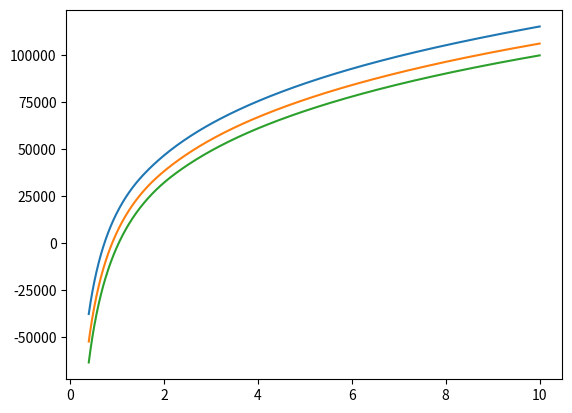

Here is the Python script that generated this plot:
# Generated with SMOP  0.41
#from libsmop import *
# atmosphere.m

from numpy import *
import matplotlib
import matplotlib.pyplot as plt

# define global constants for both atmosphere functions
global R,gamma,g0,RE,D,K,T,H,P,RHO

R=1716.55
gamma=1.4
g0=32.17405
RE=20926476

D=array(
[[1,    -0.00356616,    518.67, 0,              2116.22,                0.00237691267925741],
[2,     0,              389.97, 36089.239,      472.675801650081,       0.000706115448911997],
[3,     0.00054864,     389.97, 65616.798,      114.343050672041,       0.000170813471460564],
[4,     0.00153619,     411.57, 104986.878,     18.1283133205764,       2.56600341257735e-05],
[5,     0,              487.17, 154199.475,     2.31620845720195,       2.76975106424479e-06],
[6,     -0.00109728,    487.17, 170603.675,     1.23219156244977,       1.47347009326248e-06],
[7,     -0.00219456,    454.17, 200131.234,     0.38030066501701,       4.87168173794687e-07],
[8,     0,              325.17, 259186.352,     0.0215739175227548,     3.86714900013768e-08]])

K=D[:,1]
T=D[:,2]
H=D[:,3]
P=D[:,4]
RHO=D[:,5]


def atmosphere4(q,Hvector):
    # default set GeometricFlag to 1 because who the fuck is going to give geopotential altitude as an input???
    GeometricFlag = 1 
    #varargin = atmosphere4.varargin
    #nargin = atmosphere4.nargin
    # function [temp,press,rho,Hgeopvector] = atmosphere4(Hvector,GeometricFlag)
    # Standard Atmospheric data based on the 1976 NASA Standard Atmoshere.
    # Hvector is a vector of altitudes.
    # If Hvector is Geometric altitude set GeometricFlag=1.
    # If Hvector is Geopotential altitude set GeometricFlag=0.
    # Temp, press, and rho are temperature, pressure and density
    # output vectors the same size as Hgeomvector.
    # Output vector Hgeopvector is a vector of corresponding geopotential altitudes (ft).
    # This atmospheric model is good for altitudes up to 295,000 geopotential ft.
    # Ref: Intoduction to Flight Test Engineering by Donald T. Ward and Thomas W. Strganac
    # index   Lapse rate   Base Temp     Base Geopo Alt        Base Pressure            Base Density
    #   i     Ki(degR/ft)  Ti(degR)        Hi(ft)              P, lbf/ft^2           RHO, slug/ft^3

    M = zeros(size(Hvector))
    T0 = zeros(size(Hvector))
    temp = zeros(size(Hvector))
    p0 = zeros(size(Hvector))
    press = zeros(size(Hvector))
    rho = zeros(size(Hvector))
    Hgeopvector = zeros(size(Hvector))

    # Convert from geometric altitude to geopotental altitude, if necessary.
    if GeometricFlag:
        Hgeopvector=(dot(RE,Hvector)) / (RE + Hvector)
        #disp('Convert from geometric altitude to geopotential altitude in feet')
    else:
        Hgeopvector=copy(Hvector)

    ih=len(Hgeopvector)
    n1=argwhere(Hgeopvector <= H[1])
    n2=argwhere((Hgeopvector<=H[2]) & (Hgeopvector>H[1]))
    n3=argwhere((Hgeopvector<=H[3]) & (Hgeopvector>H[2]))
    n4=argwhere((Hgeopvector<=H[4]) & (Hgeopvector>H[3]))
    n5=argwhere((Hgeopvector<=H[5]) & (Hgeopvector>H[4]))
    n6=argwhere((Hgeopvector<=H[6]) & (Hgeopvector>H[5]))
    n7=argwhere((Hgeopvector<=H[7]) & (Hgeopvector>H[6]))
    n8=argwhere((Hgeopvector<=295000) & (Hgeopvector>H[7]))
    icorrect=len(n1) + len(n2) + len(n3) + len(n4) + len(n5) + len(n6) + len(n7) + len(n8)
    if icorrect < ih:
        disp('One or more altitutes is above the maximum for this atmospheric model')
        icorrect
        ih

    # Index 1, Troposphere, K1= -.00356616
    if len(n1) > 0:
        i=0
        h=Hgeopvector[n1]
        TonTi=1 + dot(K[i],(h - H[i])) / T[i]
        temp[n1]=dot(TonTi,T[i])
        PonPi=TonTi ** (- g0 / (dot(K[i],R)))
        press[n1]=dot(P[i],PonPi)
        RonRi=TonTi ** (- g0 / (dot(K[i],R)) - 1)
        rho[n1]=dot(RHO[i],RonRi)
        M[n1] = sqrt(2.0*q/(gamma*press[n1]))
        p0[n1] = press[n1]*(1 + (gamma-1)/2 * M[n1]**2)**(gamma/(gamma-1))
        T0[n1] = temp[n1]*(1 + (gamma-1)/2 * M[n1]**2)

    # Index 2,  K2= 0
    if len(n2) > 0:
        i=1
        h=Hgeopvector[n2]
        temp[n2]=T[i]
        PonPi=exp(dot(- g0,(h - H[i])) / (dot(T[i],R)))
        press[n2]=dot(P[i],PonPi)
        RonRi=copy(PonPi)
        rho[n2]=dot(RHO[i],RonRi)
        M[n2] = sqrt(2.0*q/(gamma*press[n2]))
        p0[n2] = press[n2]*(1 + (gamma-1)/2 * M[n2]**2)**(gamma/(gamma-1))
        T0[n2] = temp[n2]*(1 + (gamma-1)/2 * M[n2]**2)

    # Index 3,  K3= .00054864
    if len(n3) > 0:
        i=2
        h=Hgeopvector[n3]
        TonTi=1 + dot(K[i],(h - H[i])) / T[i]
        temp[n3]=dot(TonTi,T[i])
        PonPi=TonTi ** (- g0 / (dot(K[i],R)))
        press[n3]=dot(P[i],PonPi)
        RonRi=TonTi ** (- g0 / (dot(K[i],R)) - 1)
        rho[n3]=dot(RHO[i],RonRi)
        M[n3] = sqrt(2.0*q/(gamma*press[n3]))
        p0[n3] = press[n3]*(1 + (gamma-1)/2 * M[n3]**2)**(gamma/(gamma-1))
        T0[n3] = temp[n3]*(1 + (gamma-1)/2 * M[n3]**2)

    # Index 4,  K4= .00153619
    if len(n4) > 0:
        i=3
        h=Hgeopvector[n4]
        TonTi=1 + dot(K[i],(h - H[i])) / T[i]
        temp[n4]=dot(TonTi,T[i])
        PonPi=TonTi ** (- g0 / (dot(K[i],R)))
        press[n4]=dot(P[i],PonPi)
        RonRi=TonTi ** (- g0 / (dot(K[i],R)) - 1)
        rho[n4]=dot(RHO[i],RonRi)
        M[n4] = sqrt(2.0*q/(gamma*press[n4]))
        p0[n4] = press[n4]*(1 + (gamma-1)/2 * M[n4]**2)**(gamma/(gamma-1))
        T0[n4] = temp[n4]*(1 + (gamma-1)/2 * M[n4]**2)

    # Index 5,  K5= 0
    if len(n5) > 0:
        i=4
        h=Hgeopvector[n5]
        temp[n5]=T[i]
        PonPi=exp(dot(- g0,(h - H[i])) / (dot(T[i],R)))
        press[n5]=dot(P[i],PonPi)
        RonRi=copy(PonPi)
        rho[n5]=dot(RHO[i],RonRi)
        M[n5] = sqrt(2.0*q/(gamma*press[n5]))
        p0[n5] = press[n5]*(1 + (gamma-1)/2 * M[n5]**2)**(gamma/(gamma-1))
        T0[n5] = temp[n5]*(1 + (gamma-1)/2 * M[n5]**2)

    # Index 6,  K6= -.00109728
    if len(n6) > 0:
        i=5
        h=Hgeopvector[n6]
        TonTi=1 + dot(K[i],(h - H[i])) / T[i]
        temp[n6]=dot(TonTi,T[i])
        PonPi=TonTi ** (- g0 / (dot(K[i],R)))
        press[n6]=dot(P[i],PonPi)
        RonRi=TonTi ** (- g0 / (dot(K[i],R)) - 1)
        rho[n6]=dot(RHO[i],RonRi)
        M[n6] = sqrt(2.0*q/(gamma*press[n6]))
        p0[n6] = press[n6]*(1 + (gamma-1)/2 * M[n6]**2)**(gamma/(gamma-1))
        T0[n6] = temp[n6]*(1 + (gamma-1)/2 * M[n6]**2)

    # Index 7,  K7= -.00219456
    if len(n7) > 0:
        i=6
        h=Hgeopvector[n7]
        TonTi=1 + dot(K[i],(h - H[i])) / T[i]
        temp[n7]=dot(TonTi,T[i])
        PonPi=TonTi ** (- g0 / (dot(K[i],R)))
        press[n7]=dot(P[i],PonPi)
        RonRi=TonTi ** (- g0 / (dot(K[i],R)) - 1)
        rho[n7]=dot(RHO[i],RonRi)
        M[n7] = sqrt(2.0*q/(gamma*press[n7]))
        p0[n7] = press[n7]*(1 + (gamma-1)/2 * M[n7]**2)**(gamma/(gamma-1))
        T0[n7] = temp[n7]*(1 + (gamma-1)/2 * M[n7]**2)

    # Index 8,  K8= 0
    if len(n8) > 0:
        i=7
        h=Hgeopvector[n8]
        temp[n8]=T[i]
        PonPi=exp(dot(- g0,(h - H[i])) / (dot(T[i],R)))
        press[n8]=dot(P[i],PonPi)
        RonRi=copy(PonPi)
        rho[n8]=dot(RHO[i],RonRi)
        M[n8] = sqrt(2.0*q/(gamma*press[n8]))
        p0[n8] = press[n8]*(1 + (gamma-1)/2 * M[n8]**2)**(gamma/(gamma-1))
        T0[n8] = temp[n8]*(1 + (gamma-1)/2 * M[n8]**2)

    return [M,T0,temp,p0,press,rho,Hgeopvector]

# @author: geigerr
# revised to be formatted as a function by zrauch
def atmosphereMach(q,M_list):
    # initialize necessary lists for calculation and output of properties
    altitude_list = []
    T0_list = []; T_list = []
    P0_list = []; P_list = []
    for M in M_list:
        # atmosphereMach operates over a range of Mach numbers, not a range of altitudes like atmosphere4
        p_static = (2*q/gamma) * (1/M**2)
        # next determine which range of h you are in based on Mach number and static p
        if(p_static > P[1]):
            index = 0
            K_i = K[index]
            T_i = T[index]
            H_i = H[index]
            RHO_i = RHO[index]
            P_i = P[index]
            
            PonPi = p_static / P_i
            TonTi = PonPi**(-K_i*R/g0)
            temp = TonTi * T_i
            h = H_i + (T_i*(TonTi - 1))/K_i 
            altitude_list.append(h)
            T_list.append(temp)
        
        elif(p_static > P[2]):
            index = 1
            K_i = K[index]
            T_i = T[index]
            H_i = H[index]
            RHO_i = RHO[index]
            P_i = P[index]
            
            temp = T_i
            PonPi = p_static / P_i
            h = H_i + (T_i*R*log(PonPi))/(-1*g0) 
            altitude_list.append(h)
            T_list.append(temp)
        elif(p_static > P[3]):
            index = 2
            K_i = K[index]
            T_i = T[index]
            H_i = H[index]
            RHO_i = RHO[index]
            P_i = P[index]
            
            PonPi = p_static / P_i
            TonTi = PonPi**(-K_i*R/g0)
            temp = TonTi * T_i
            h = H_i + (T_i*(TonTi - 1))/K_i 
            altitude_list.append(h)
            T_list.append(temp)
        elif(p_static > P[4]):
            index = 3
            K_i = K[index]
            T_i = T[index]
            H_i = H[index]
            RHO_i = RHO[index]
            P_i = P[index]
            
            PonPi = p_static / P_i
            TonTi = PonPi**(-K_i*R/g0)
            temp = TonTi * T_i
            h = H_i + (T_i*(TonTi - 1))/K_i 
            altitude_list.append(h)
            T_list.append(temp)
        elif(p_static > P[5]):
            index = 4
            K_i = K[index]
            T_i = T[index]
            H_i = H[index]
            RHO_i = RHO[index]
            P_i = P[index]
            
            temp = T_i
            PonPi = p_static / P_i
            h = H_i + (T_i*R*log(PonPi))/(-1*g0) 
            altitude_list.append(h)
            T_list.append(temp)
        elif(p_static > P[6]):
            index = 5
            K_i = K[index]
            T_i = T[index]
            H_i = H[index]
            RHO_i = RHO[index]
            P_i = P[index]
            
            PonPi = p_static / P_i
            TonTi = PonPi**(-K_i*R/g0)
            temp = TonTi * T_i
            h = H_i + (T_i*(TonTi - 1))/K_i 
            altitude_list.append(h)
            T_list.append(temp)
        elif(p_static > P[7]):
            index = 6
            K_i = K[index]
            T_i = T[index]
            H_i = H[index]
            RHO_i = RHO[index]
            P_i = P[index]
            
            PonPi = p_static / P_i
            TonTi = PonPi**(-K_i*R/g0)
            temp = TonTi * T_i
            h = H_i + (T_i*(TonTi - 1))/K_i 
            altitude_list.append(h)
            T_list.append(temp)
        elif(p_static <= P[7]):
            index = 7
            K_i = K[index]
            T_i = T[index]
            H_i = H[index]
            RHO_i = RHO[index]
            P_i = P[index]
            
            temp = T_i
            PonPi = p_static / P_i
            h = H_i + (T_i*R*log(PonPi))/(-1*g0) 
            altitude_list.append(h)
            T_list.append(temp)
        elif(p_static>P[0]):
            print("Error! Static pressure value is greater than static pressure at sea level!")
            print("Exiting now, please check your inputs to make sure the static pressure is physically possible!")
            exit(0)

        T0_list.append(temp*(1 + ((gamma-1)/2)*M**2))
        P0_list.append(p_static*(1 + ((gamma-1)/2)*M**2)**(gamma/(gamma-1)))
        P_list.append(p_static)

    return [T0_list,T_list,P0_list,P_list,altitude_list]


# input values necessary for test case of each function
qlist = [800, 1200, 1600] # given values of dynamic pressure [lbf/ft^2]
altrange = linspace(0,100000,101)
M_list = linspace(0.4,10,1001)

#atmosphere4 test case
# plot output results for flight corridor over a range of altitudes
fig,ax1 = plt.subplots()
plt.title(r"Mach Number with Altitude for Fixed Dynamic Pressures")
ax1.set_xlabel(r"Mach Number")
ax1.set_ylabel(r"Altitude [ft]")
for i,q in enumerate(qlist):
    [Mach,T0,Ts,P0,Ps,rho,hgeop] = atmosphere4(q,altrange)
    ax1.plot(Mach,altrange,label="q="+str(q)+"psf")
ax1.grid()
plt.legend()
fig.tight_layout()
plt.savefig('altitude_Mach.pdf')
plt.close()

#atmosphereMach test case
fig,ax1 = plt.subplots()
for i,q in enumerate(qlist):
    [T0,Ts,P0,Ps,h] = atmosphereMach(q,M_list)
    plt.plot(M_list,h,label='q Trajectory:'+str(q))

fig,ax1 = plt.subplots()
plt.title(r"Mach Number with Altitude for Fixed Dynamic Pressures")
ax1.set_xlabel(r"Mach Number")
ax1.set_ylabel(r"Altitude [ft]")
for i,q in enumerate(qlist):
    [T0,Ts,P0,Ps,h] = atmosphereMach(q,M_list)
    plt.plot(M_list,h,label='q Trajectory:'+str(q))
ax1.grid()
plt.legend()
fig.tight_layout()
plt.savefig('altitude_Mach_2.pdf')
plt.close()